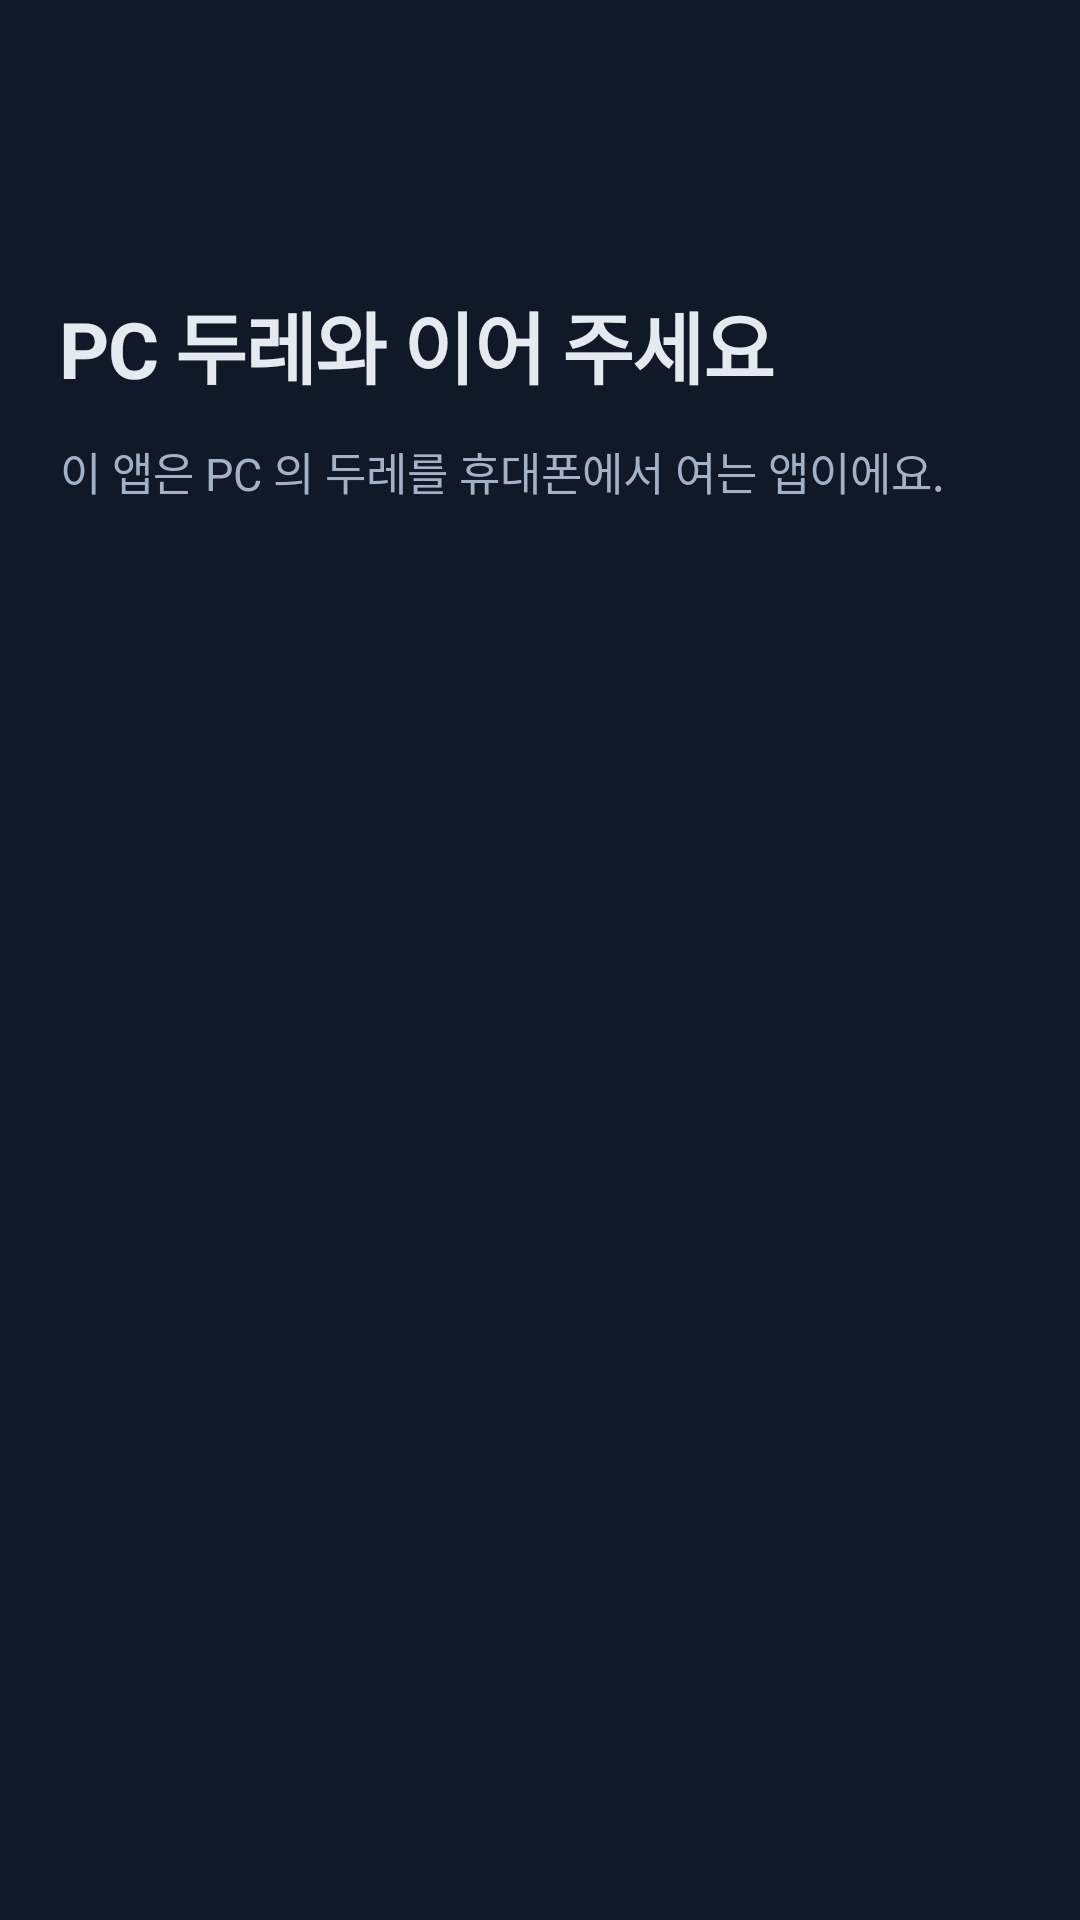

Here is an Android app screen rendered from its layout file. Give the layout XML and the strings, colors and styles it references.
<!-- AndroidManifest.xml: application theme Theme.Dure -->
<!-- res/layout/first_run.xml -->
<?xml version="1.0" encoding="utf-8"?>
<ScrollView xmlns:android="http://schemas.android.com/apk/res/android"
    xmlns:tools="http://schemas.android.com/tools"
    android:layout_width="match_parent"
    android:layout_height="match_parent"
    android:fillViewport="true">

    <LinearLayout
        android:id="@+id/first_run_body"
        android:layout_width="match_parent"
        android:layout_height="wrap_content"
        android:orientation="vertical"
        android:paddingStart="20dp"
        android:paddingTop="40dp"
        android:paddingEnd="20dp"
        android:paddingBottom="20dp">

        <ImageView
            android:layout_width="44dp"
            android:layout_height="44dp"
            android:importantForAccessibility="no"
            android:src="@drawable/dure_logo" />

        <TextView
            style="@style/Dure.FirstRun.Title"
            android:layout_width="wrap_content"
            android:layout_height="wrap_content"
            android:layout_marginTop="12dp"
            android:accessibilityHeading="true"
            android:text="@string/first_title"
            tools:targetApi="p" />

        <TextView
            style="@style/Dure.FirstRun.Body"
            android:layout_width="wrap_content"
            android:layout_height="wrap_content"
            android:layout_marginTop="12dp"
            android:text="@string/first_body" />

        
        <LinearLayout
            android:id="@+id/first_run_steps"
            android:layout_width="match_parent"
            android:layout_height="wrap_content"
            android:layout_marginTop="28dp"
            android:divider="@drawable/gap_16"
            android:orientation="vertical"
            android:showDividers="middle" />
    </LinearLayout>
</ScrollView>
<!-- resources referenced by this layout -->
<resources>
  <!-- drawable gap_16 (drawable) -->
  <?xml version="1.0" encoding="utf-8"?>
  <shape xmlns:android="http://schemas.android.com/apk/res/android" android:shape="rectangle">
      <size android:height="16dp" />
      <solid android:color="@android:color/transparent" />
  </shape>
  <string name="first_body">이 앱은 PC 의 두레를 휴대폰에서 여는 앱이에요.</string>
  <string name="first_title">PC 두레와 이어 주세요</string>
  <style name="Dure.FirstRun.Body" parent="Base.Dure.FirstRun.Body" />
  <style name="Dure.FirstRun.Title" parent="Base.Dure.FirstRun.Title" />
  <style name="Theme.Dure" parent="Theme.Dure.Base" />
  <style name="Base.Dure.FirstRun.Body" parent="">
          <item name="android:textSize">15sp</item>
          <item name="android:textColor">@color/text_3</item>
      </style>
  <style name="Base.Dure.FirstRun.Title" parent="">
          <item name="android:textSize">26sp</item>
          <item name="android:textStyle">bold</item>
          <item name="android:letterSpacing">-0.02</item>
          <item name="android:textColor">@color/text</item>
      </style>
  <style name="Theme.Dure.Base" parent="Theme.Dure.Bars" />
  <color name="text_3">#A3B1C6</color>
  <color name="text">#E5E9F0</color>
  <style name="Theme.Dure.Bars" parent="@android:style/Theme.Material.NoActionBar">
          <item name="android:windowBackground">@color/bg</item>
          <item name="android:statusBarColor">@color/bg</item>
          <item name="android:navigationBarColor">@color/bg</item>
          <item name="android:windowLightStatusBar">false</item>
      </style>
  <color name="bg">#111827</color>
</resources>
